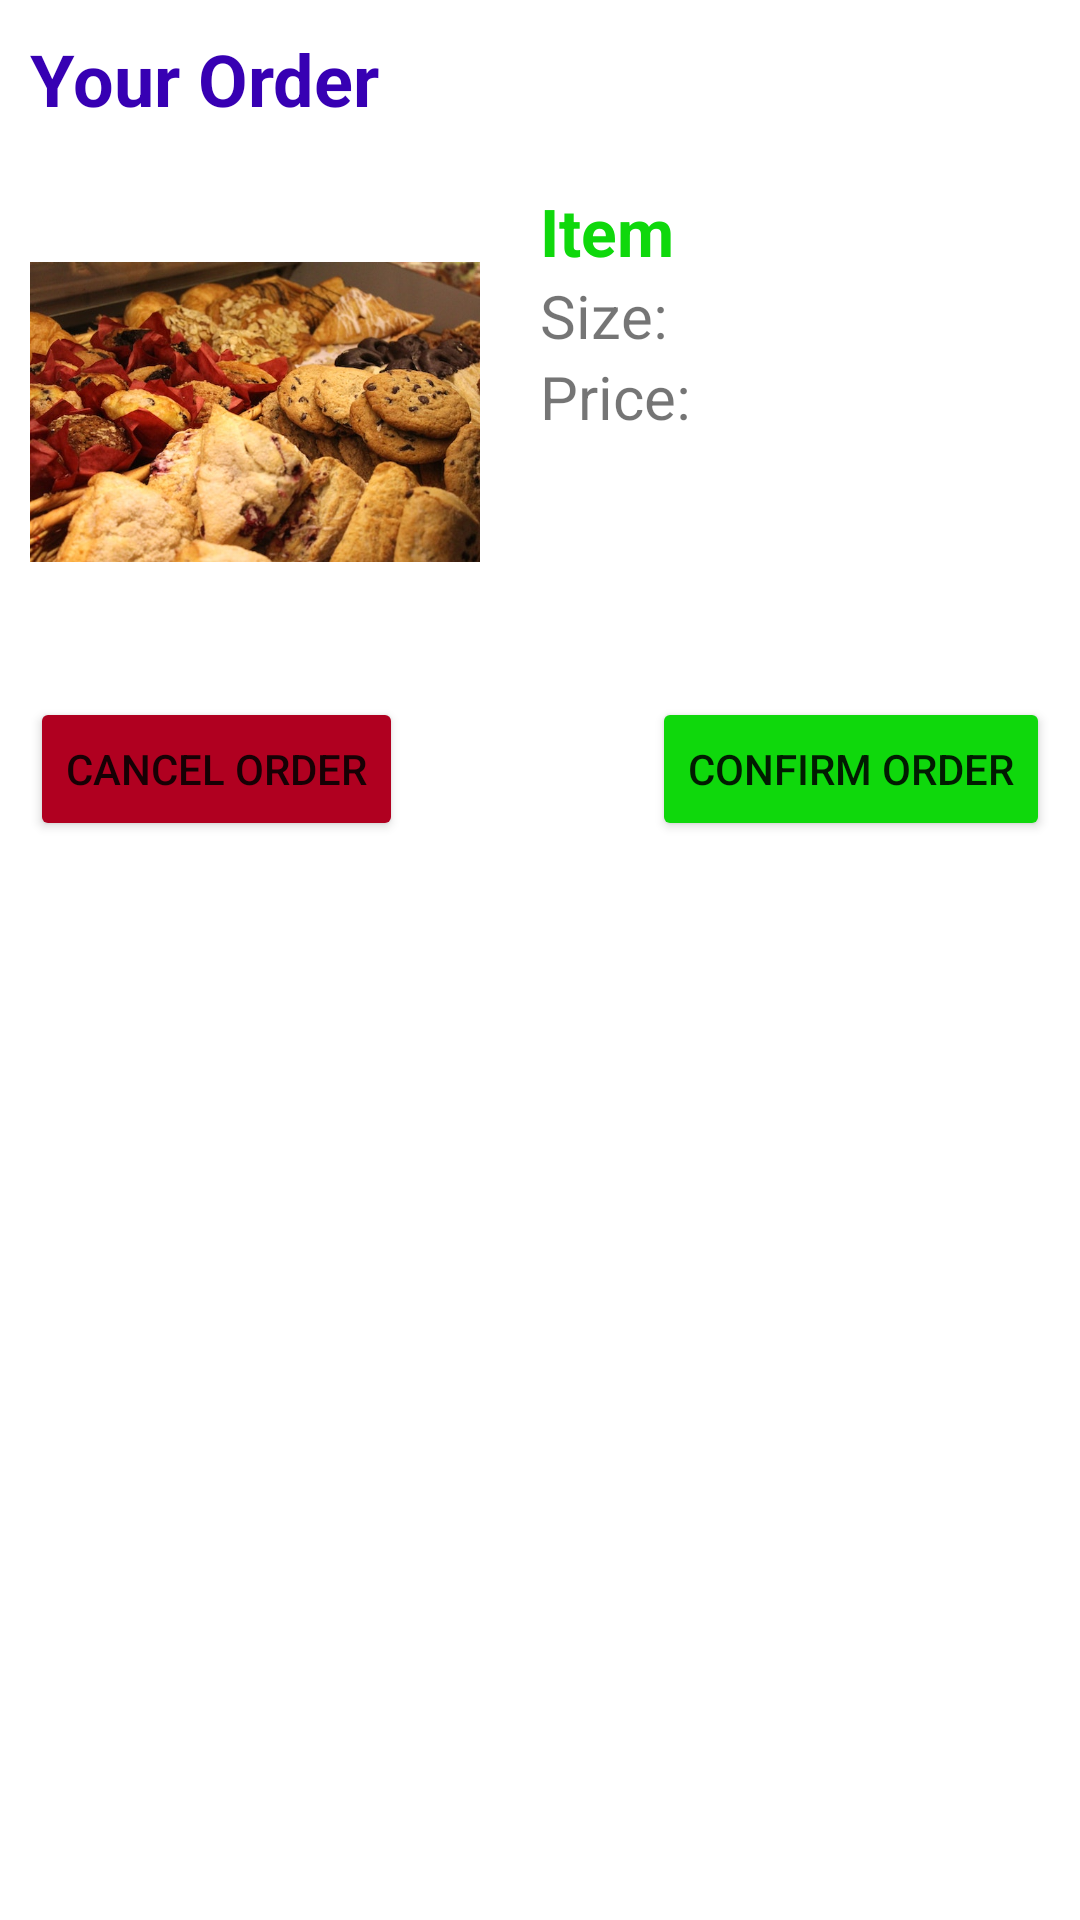

This screen was rendered from an Android layout file. Write that file and the resources it references.
<!-- AndroidManifest.xml: application theme Theme.FastFoodOrderApplication -->
<!-- res/layout/fragment_order_list_.xml -->
<?xml version="1.0" encoding="utf-8"?>
<RelativeLayout xmlns:android="http://schemas.android.com/apk/res/android"
    xmlns:tools="http://schemas.android.com/tools"
    android:layout_width="match_parent"
    android:layout_height="match_parent"
    tools:context=".order_list_Fragment">

    
    <TextView
        android:id="@+id/titleOrder"
        android:layout_width="match_parent"
        android:layout_height="wrap_content"
        android:text="Your Order"
        android:textSize="24sp"
        android:layout_margin="10dp"
        android:textColor="@color/purple_700"
        android:textStyle="bold"/>

    <LinearLayout
        android:id="@+id/linearOrder"
        android:layout_width="match_parent"
        android:layout_height="wrap_content"
        android:orientation="horizontal"
        android:layout_below="@+id/titleOrder"
        android:background="@color/white">
        <ImageView
            android:id="@+id/listImage"
            android:layout_width="150dp"
            android:layout_height="150dp"
            android:layout_margin="10dp"
            android:src="@drawable/snack" />
        <LinearLayout
            android:layout_width="match_parent"
            android:layout_height="wrap_content"
            android:orientation="vertical"
            android:layout_margin="10dp">
            <TextView
                android:id="@+id/orderItem"
                android:layout_width="wrap_content"
                android:layout_height="wrap_content"
                android:text="Item"
                android:textColor="@color/green"
                android:textSize="22sp"
                android:textStyle="bold" />

            <TextView
                android:id="@+id/orderSize"
                android:layout_width="wrap_content"
                android:layout_height="wrap_content"
                android:text="Size:"
                android:textSize="20sp"/>


            <TextView
                android:id="@+id/orderPrice"
                android:layout_width="wrap_content"
                android:layout_height="wrap_content"
                android:text="Price:"
                android:textSize="20sp" />

        </LinearLayout>


    </LinearLayout>

    <Button
        android:id="@+id/confirmbtn"
        android:layout_width="wrap_content"
        android:layout_height="wrap_content"
        android:text="confirm order"
        android:layout_below="@+id/linearOrder"
        android:layout_margin="10dp"
        android:layout_alignParentEnd="true"
        android:backgroundTint="@color/green"/>

    <Button
        android:layout_width="wrap_content"
        android:layout_height="wrap_content"
        android:text="Cancel Order"
        android:layout_alignParentStart="true"
        android:layout_below="@+id/linearOrder"
        android:layout_margin="10dp"
        android:backgroundTint="@color/design_default_color_error"/>


</RelativeLayout>
<!-- resources referenced by this layout -->
<resources>
  <color name="green">#0FD80C</color>
  <color name="purple_700">#FF3700B3</color>
  <color name="white">#FFFFFFFF</color>
  <!-- drawable snack: jpg bitmap (drawable-v24, 81928 bytes) -->
  <style name="Theme.FastFoodOrderApplication" parent="Theme.MaterialComponents.DayNight.DarkActionBar">
          
          <item name="colorPrimary">@color/purple_500</item>
          <item name="colorPrimaryVariant">@color/purple_700</item>
          <item name="colorOnPrimary">@color/white</item>
          
          <item name="colorSecondary">@color/teal_200</item>
          <item name="colorSecondaryVariant">@color/teal_700</item>
          <item name="colorOnSecondary">@color/black</item>
          
          <item name="android:statusBarColor">?attr/colorPrimaryVariant</item>
          
      </style>
  <color name="purple_500">#FF6200EE</color>
  <color name="teal_200">#FF03DAC5</color>
  <color name="teal_700">#FF018786</color>
  <color name="black">#FF000000</color>
</resources>
